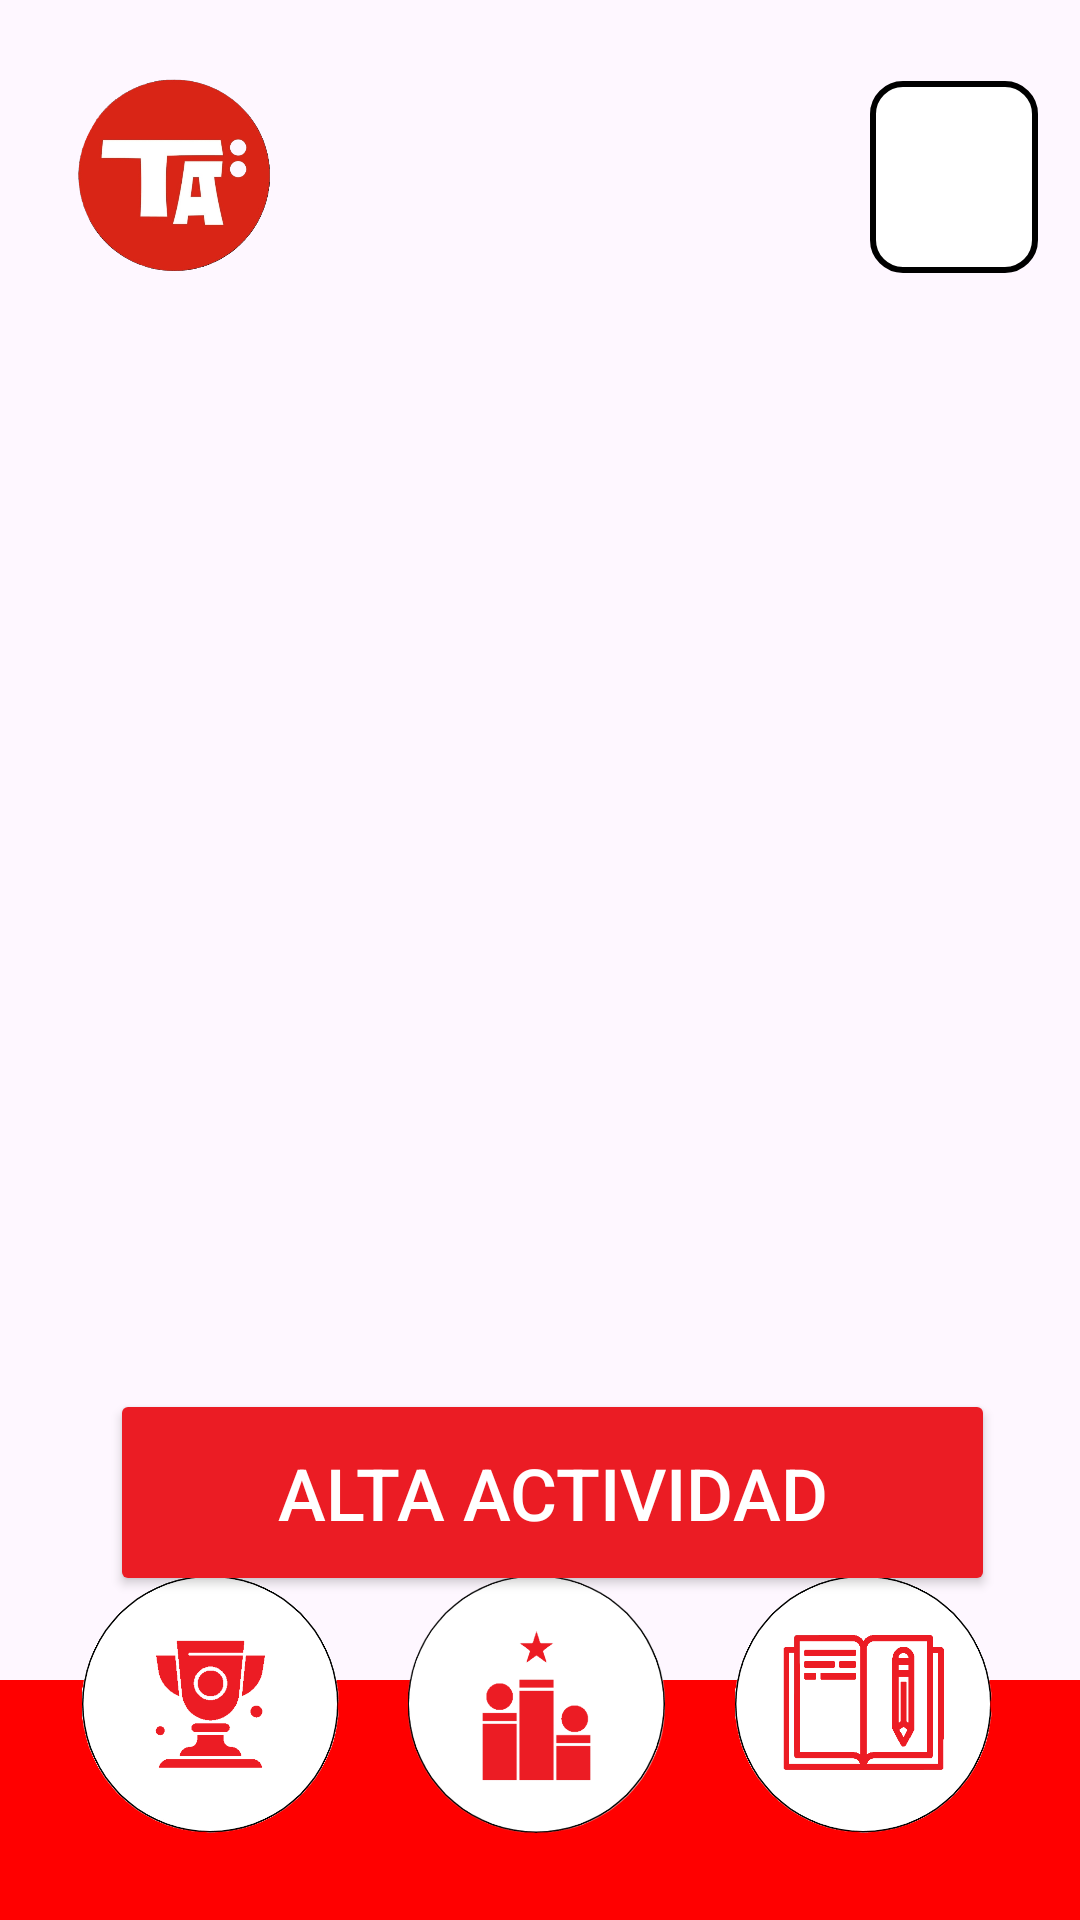

Reconstruct the res/layout file that produces this screen, plus the resources it refers to.
<!-- AndroidManifest.xml: application theme Theme.DarLaNota -->
<!-- res/layout/actividades_profesor_layout.xml -->
<?xml version="1.0" encoding="utf-8"?>
<androidx.constraintlayout.widget.ConstraintLayout xmlns:android="http://schemas.android.com/apk/res/android"
    xmlns:app="http://schemas.android.com/apk/res-auto"
    xmlns:tools="http://schemas.android.com/tools"
    android:layout_width="match_parent"
    android:layout_height="match_parent">

    <ImageView
        android:id="@+id/iv_perfilProfe"
        android:layout_width="70dp"
        android:layout_height="64dp"
        app:layout_constraintBottom_toBottomOf="parent"
        app:layout_constraintEnd_toEndOf="parent"
        app:layout_constraintHorizontal_bias="0.079"
        app:layout_constraintStart_toStartOf="parent"
        app:layout_constraintTop_toTopOf="parent"
        app:layout_constraintVertical_bias="0.046"
        app:srcCompat="@drawable/logo_perfil" />

    <androidx.recyclerview.widget.RecyclerView
        android:id="@+id/rv_reclicadorProfe"
        android:layout_width="339dp"
        android:layout_height="373dp"
        app:layout_constraintBottom_toBottomOf="parent"
        app:layout_constraintEnd_toEndOf="parent"
        app:layout_constraintStart_toStartOf="parent"
        app:layout_constraintTop_toTopOf="parent"
        app:layout_constraintVertical_bias="0.372" />

    <Button
        android:id="@+id/bto_altaActividad"
        android:layout_width="295dp"
        android:layout_height="69dp"
        android:backgroundTint="#EB1C24"
        android:text="Alta Actividad"
        android:textColor="#FFFFFF"
        android:textSize="24sp"
        app:layout_constraintBottom_toBottomOf="parent"
        app:layout_constraintEnd_toEndOf="parent"
        app:layout_constraintHorizontal_bias="0.562"
        app:layout_constraintStart_toStartOf="parent"
        app:layout_constraintTop_toTopOf="parent"
        app:layout_constraintVertical_bias="0.811" />


    <Spinner
        android:id="@+id/sp_actividadesProfesor"
        android:layout_width="56dp"
        android:layout_height="64dp"
        android:background="@drawable/fondo_spinner"
        app:layout_constraintBottom_toBottomOf="parent"
        app:layout_constraintEnd_toEndOf="parent"
        app:layout_constraintHorizontal_bias="0.954"
        app:layout_constraintStart_toStartOf="parent"
        app:layout_constraintTop_toTopOf="parent"
        app:layout_constraintVertical_bias="0.047" />

    <TextView
        android:id="@+id/textView3"
        android:layout_width="413dp"
        android:layout_height="80dp"
        android:background="#FF0000"
        app:layout_constraintBottom_toBottomOf="parent"
        app:layout_constraintEnd_toEndOf="parent"
        app:layout_constraintHorizontal_bias="0.0"
        app:layout_constraintStart_toStartOf="parent"
        app:layout_constraintTop_toTopOf="parent"
        app:layout_constraintVertical_bias="1.0" />

    <ImageView
        android:id="@+id/iv_logoActividadProfe"
        android:layout_width="87dp"
        android:layout_height="86dp"
        android:layout_marginEnd="10dp"
        android:layout_marginBottom="2dp"
        app:layout_constraintBottom_toBottomOf="parent"
        app:layout_constraintEnd_toEndOf="parent"
        app:layout_constraintHorizontal_bias="0.101"
        app:layout_constraintStart_toStartOf="parent"
        app:layout_constraintTop_toTopOf="parent"
        app:layout_constraintVertical_bias="0.951"
        app:srcCompat="@drawable/trofeo" />

    <ImageView
        android:id="@+id/iv_rankingProfe"
        android:layout_width="87dp"
        android:layout_height="86dp"
        android:layout_marginEnd="10dp"
        android:layout_marginBottom="2dp"
        app:layout_constraintBottom_toBottomOf="parent"
        app:layout_constraintEnd_toEndOf="parent"
        app:layout_constraintHorizontal_bias="0.515"
        app:layout_constraintStart_toStartOf="parent"
        app:layout_constraintTop_toTopOf="parent"
        app:layout_constraintVertical_bias="0.951"
        app:srcCompat="@drawable/ranking" />

    <ImageView
        android:id="@+id/iv_actividadesProfe"
        android:layout_width="87dp"
        android:layout_height="86dp"
        android:layout_marginEnd="10dp"
        android:layout_marginBottom="2dp"
        app:layout_constraintBottom_toBottomOf="parent"
        app:layout_constraintEnd_toEndOf="parent"
        app:layout_constraintHorizontal_bias="0.929"
        app:layout_constraintStart_toStartOf="parent"
        app:layout_constraintTop_toTopOf="parent"
        app:layout_constraintVertical_bias="0.951"
        app:srcCompat="@drawable/actividades" />
</androidx.constraintlayout.widget.ConstraintLayout>
<!-- resources referenced by this layout -->
<resources>
  <!-- drawable actividades: png bitmap (drawable, 41112 bytes) -->
  <!-- drawable fondo_spinner (drawable) -->
  <?xml version="1.0" encoding="utf-8"?>
  <shape xmlns:android="http://schemas.android.com/apk/res/android">
      <corners android:radius="10dp" /> 
  
      
      <solid android:color="@android:color/white" />
  
      
      <stroke
          android:width="2dp"
          android:color="@color/borderColor" />
  </shape>
  <!-- drawable logo_perfil: png bitmap (drawable, 98756 bytes) -->
  <!-- drawable ranking: png bitmap (drawable, 54269 bytes) -->
  <!-- drawable trofeo: png bitmap (drawable, 39953 bytes) -->
  <style name="Theme.DarLaNota" parent="Base.Theme.DarLaNota" />
  <color name="borderColor">#000000</color>
  <style name="Base.Theme.DarLaNota" parent="Theme.Material3.DayNight.NoActionBar">
          
          
      </style>
</resources>
